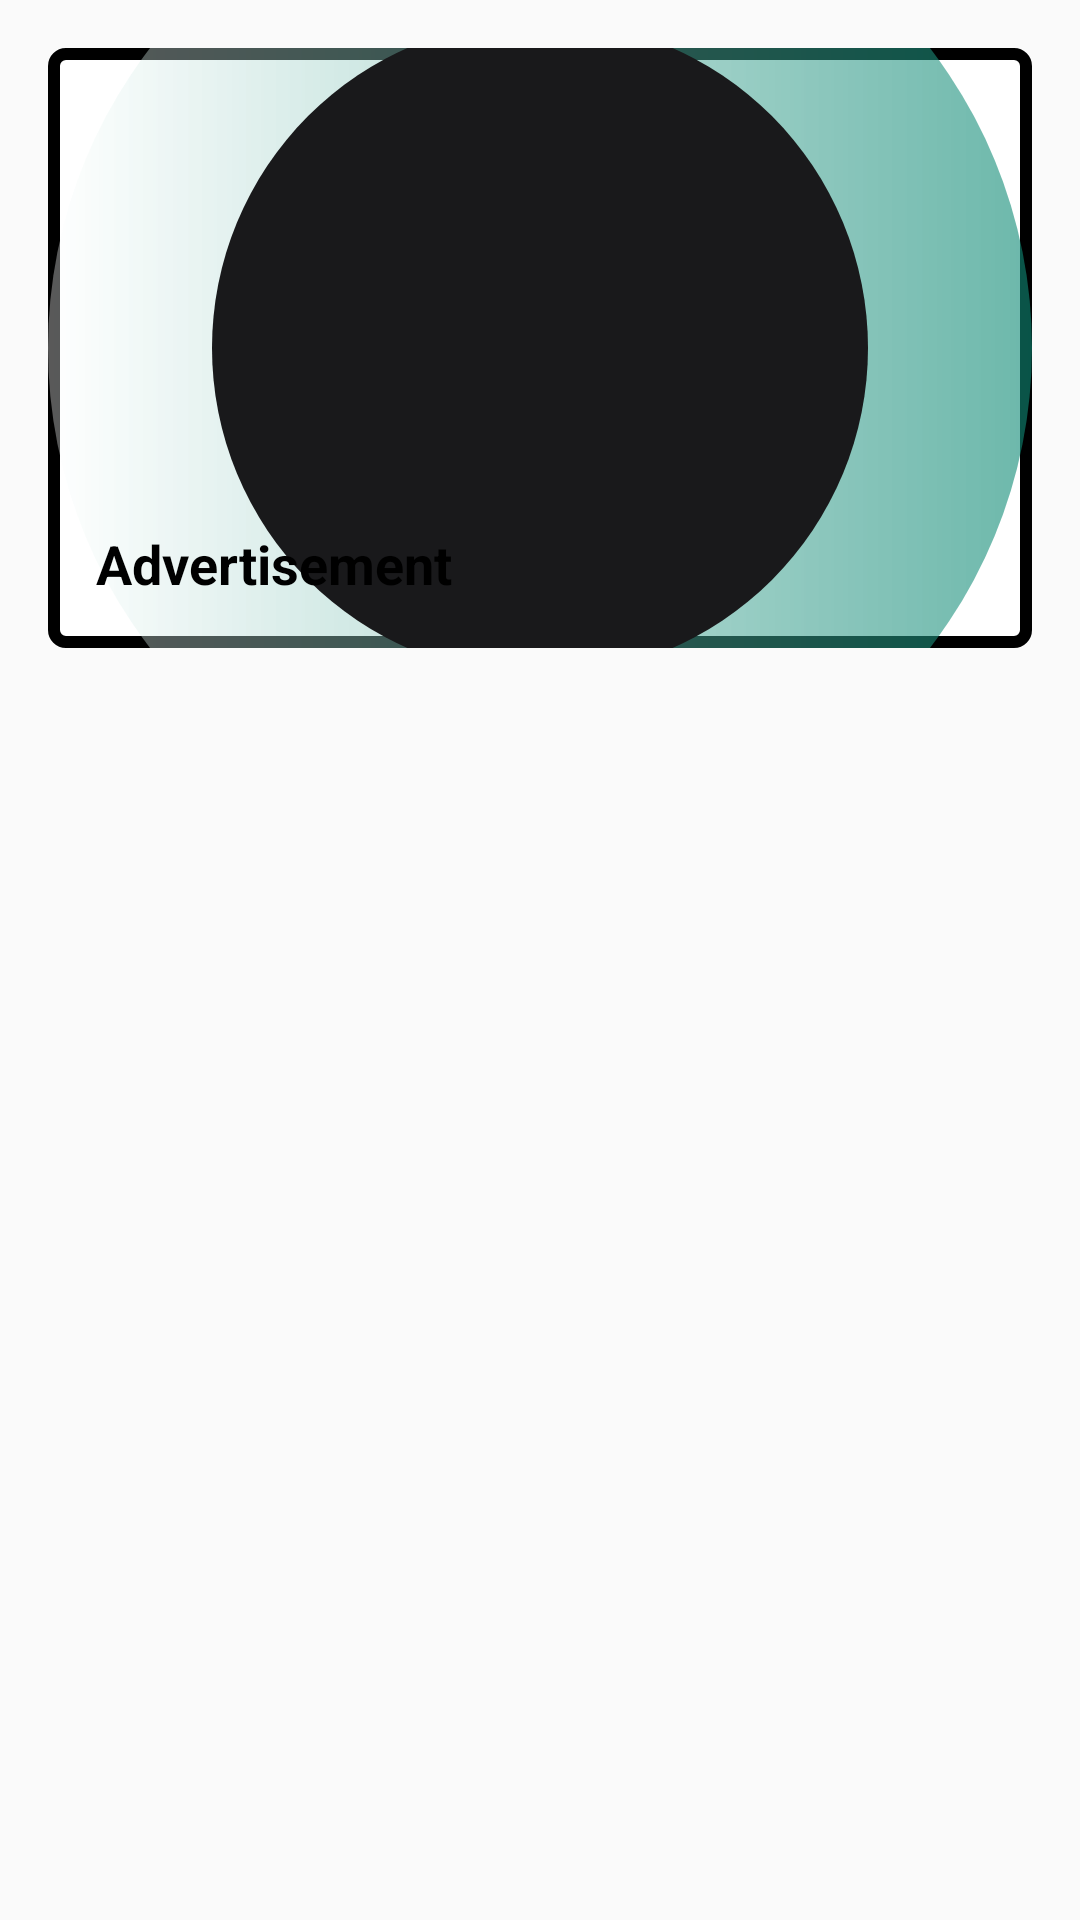

Android layout source for this screen:
<!-- AndroidManifest.xml: application theme Theme.DemoProjectMusic -->
<!-- res/layout/items_ad.xml -->
<LinearLayout xmlns:android="http://schemas.android.com/apk/res/android"
    android:layout_width="match_parent"
    android:layout_height="wrap_content"
    android:orientation="vertical"
    android:padding="16dp">

    
    <FrameLayout
        android:layout_width="match_parent"
        android:layout_height="wrap_content">

        <ImageView
            android:id="@+id/adIMG"
            android:layout_width="match_parent"
            android:layout_height="200dp"
            android:scaleType="centerCrop"
            android:src="@drawable/intro_btn_background"
            android:background="@drawable/line"/>

        <TextView
            android:id="@+id/adTitleTextView"
            android:layout_width="wrap_content"
            android:layout_height="wrap_content"
            android:text="Advertisement"
            android:textColor="@color/black"
            android:textSize="18sp"
            android:textStyle="bold"
            android:layout_marginStart="16dp"
            android:layout_marginBottom="16dp"
            android:layout_gravity="start|bottom" />

    </FrameLayout>

</LinearLayout>
<!-- resources referenced by this layout -->
<resources>
  <color name="black">#FF000000</color>
  <!-- drawable intro_btn_background (drawable) -->
  <?xml version="1.0" encoding="utf-8"?>
  <layer-list xmlns:android="http://schemas.android.com/apk/res/android">
      <item>
          <shape android:shape="rectangle">
              <corners android:radius="50dp"/>
              <gradient android:startColor="#59FFFFFF"
                  android:endColor="#9C0F8A75"
                  android:type="linear"
                  android:angle="360"/>
              <size android:height="24dp" android:width="24dp"/>
  
          </shape>
      </item>
  
      <item android:bottom="4dp" android:top="4dp" android:left="4dp" android:right="4dp">
          <shape android:shape="rectangle">
              <corners android:radius="50dp"/>
              <solid android:color="#19191b"/>
          </shape>
  
      </item>
  
  
  </layer-list>
  <!-- drawable line (drawable) -->
  <?xml version="1.0" encoding="utf-8"?>
  <shape xmlns:tools="http://schemas.android.com/tools"
      xmlns:android="http://schemas.android.com/apk/res/android"
      tools:ignore="ExtraText">
      <solid android:color="#FFFFFF" /> 
      <stroke
          android:width="4dp"
          android:color="#000000" /> 
      <corners android:radius="4dp" /> 
  </shape>
  <style name="Theme.DemoProjectMusic" parent="Base.Theme.DemoProjectMusic" />
  <style name="Base.Theme.DemoProjectMusic" parent="Theme.AppCompat.DayNight.NoActionBar">
          
          
      </style>
</resources>
